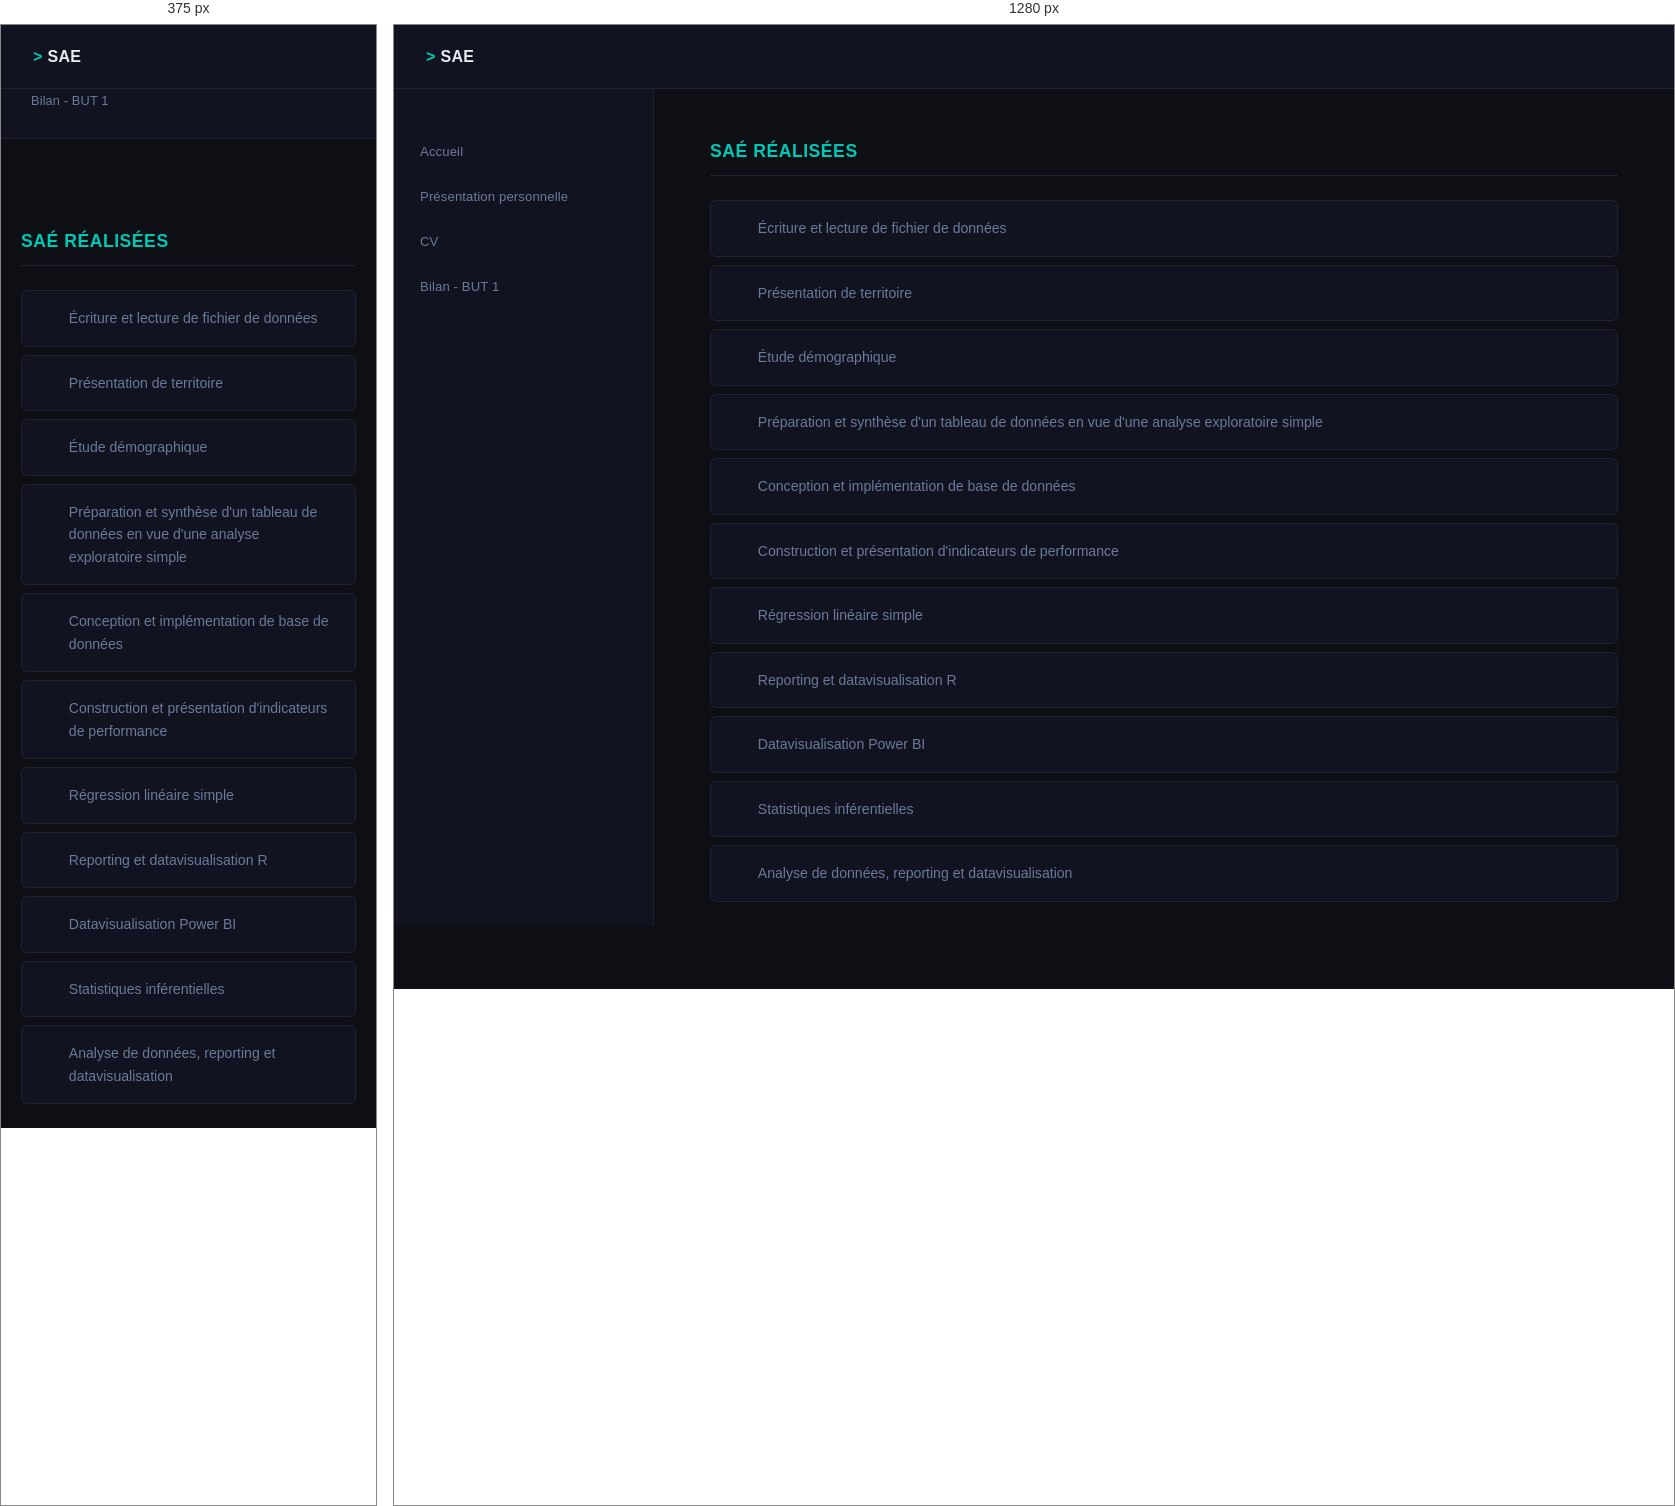
Rendered at 375 px and 1280 px, left to right.

<!-- file: Travaux_universitaires.html -->
<!DOCTYPE html>
<html lang="fr">
<head>
    <meta charset="utf-8" />
    <meta name="viewport" content="width=device-width, initial-scale=1" />
    <title>SAE — Portfolio</title>
    <link href="style_portfolio.css" rel="stylesheet" />
</head>
<body>

    <div id="menu">
        <h1>SAE</h1>
    </div>

    <div id="gauche">
        <nav>
            <ul>
                <li><a href="./../index.html">Accueil</a></li>
                <li><a href="./Présentation.html">Présentation personnelle</a></li>
                <li><a href="./CV.html">CV</a></li>
                <li><a href="./Bilan_personnel_1.html">Bilan - BUT 1</a></li>
            </ul>
        </nav>
    </div>

    <div id="centre">
        <h2>SAÉ réalisées</h2>
        <nav>
            <ul>
                <li><a href="./SAE/json.html">Écriture et lecture de fichier de données</a></li>
                <li><a href="./SAE/Territoire.html">Présentation de territoire</a></li>
                <li><a href="./SAE/Démographie.html">Étude démographique</a></li>
                <li><a href="./SAE/analyse_exploratoire_simple.html">Préparation et synthèse d'un tableau de données en vue d'une analyse exploratoire simple</a></li>
                <li><a href="./SAE/Conception_BDD.html">Conception et implémentation de base de données</a></li>
                <li><a href="./SAE/Indicateur_performance.html">Construction et présentation d'indicateurs de performance</a></li>
                <li><a href="./SAE/Régression_linéaire_simple.html">Régression linéaire simple</a></li>
				<li><a href="./SAE/reporting_datavisualisation_R.html">Reporting et datavisualisation R</a></li>
				<li><a href="./SAE/powerBI.html">Datavisualisation Power BI</a></li>
                <li><a href="./SAE/Stat_infé.html">Statistiques inférentielles</a></li>
                <li><a href="./SAE/analyse_données.html">Analyse de données, reporting et datavisualisation</a></li>
            </ul>
        </nav>
    </div>

</body>
</html>


/* @media block from style_portfolio.css */
@media (max-width: 768px) {
    :root { --sidebar-w: 0px; }

    div#gauche {
        position: static;
        width: 100%;
        height: auto;
        border-right: none;
        border-bottom: 1px solid var(--border);
        padding: 16px 0;
    }

    div#gauche nav ul {
        display: flex;
        flex-wrap: wrap;
        padding: 0 16px;
        gap: 4px;
    }

    div#gauche nav ul li a {
        border-left: none;
        border-bottom: 2px solid transparent;
        border-radius: 4px;
        padding: 8px 14px;
        font-size: 0.8rem;
    }

    div#gauche nav ul li a:hover {
        border-left-color: transparent;
        border-bottom-color: var(--accent);
    }

    div#centre {
        margin-left: 0;
        padding: 24px 20px;
    }

    .profil-intro { flex-direction: column; gap: 20px; }
    .cv-entry { grid-template-columns: 1fr; gap: 4px; }
}